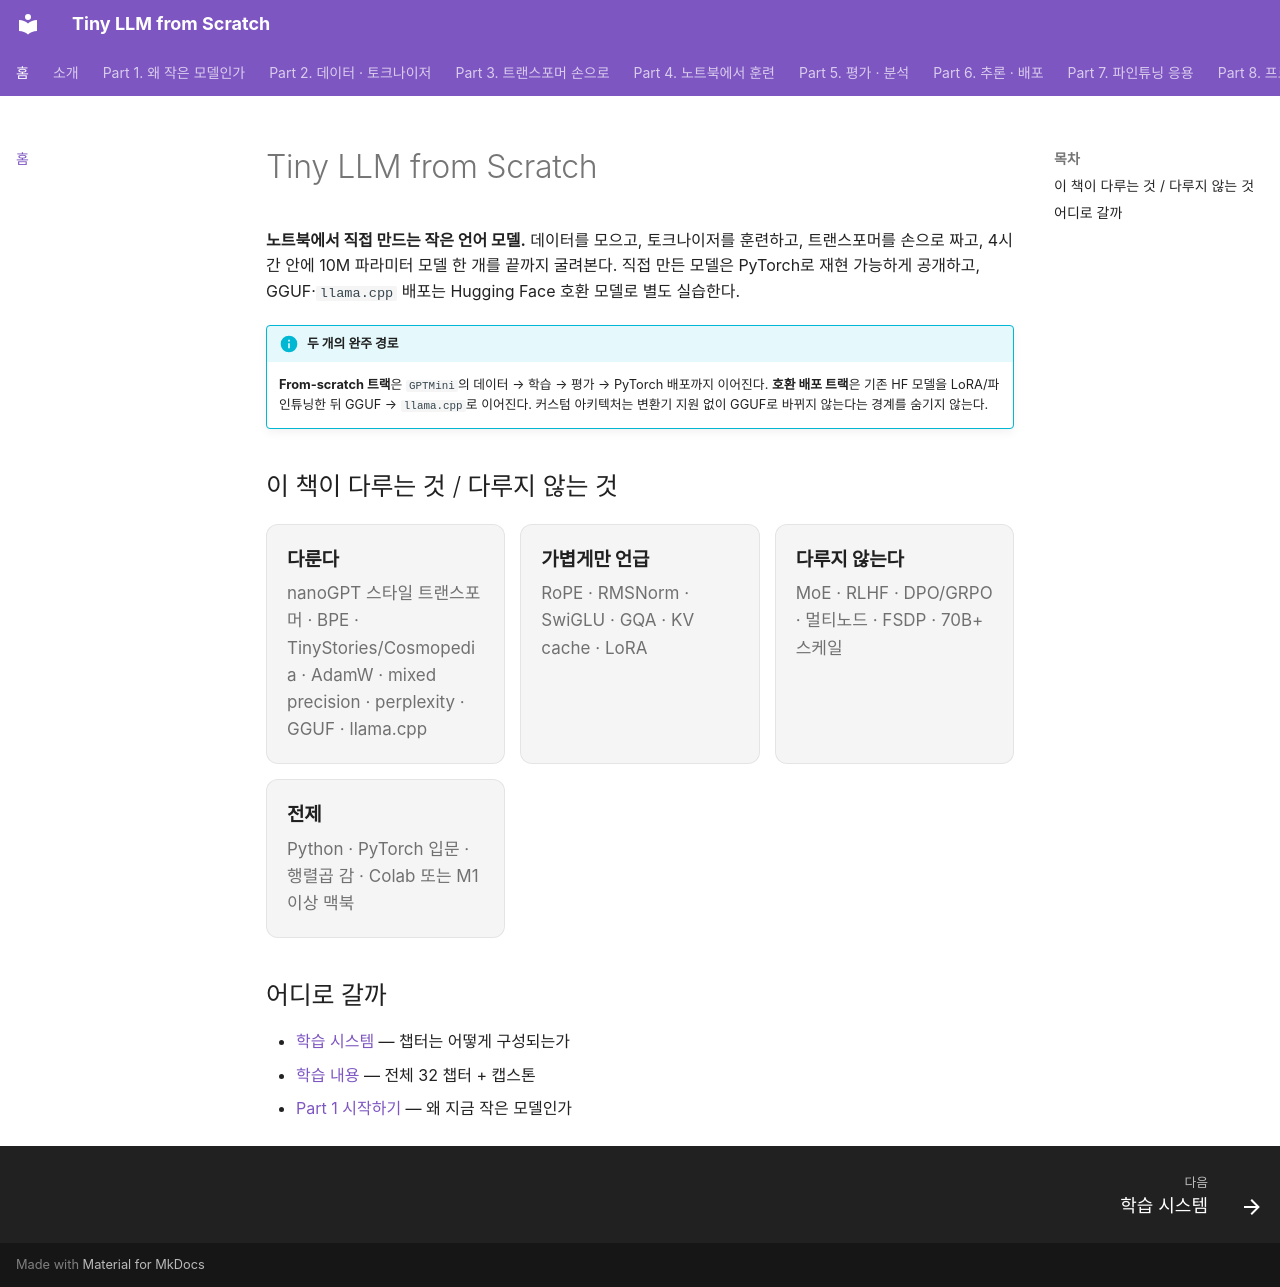

repository: desty/study-tiny-llm · page: index.html · generator: mkdocs

# Tiny LLM from Scratch

**노트북에서 직접 만드는 작은 언어 모델.** 데이터를 모으고, 토크나이저를 훈련하고, 트랜스포머를 손으로 짜고, 4시간 안에 10M 파라미터 모델 한 개를 끝까지 굴려본다. 직접 만든 모델은 PyTorch로 재현 가능하게 공개하고, GGUF·`llama.cpp` 배포는 Hugging Face 호환 모델로 별도 실습한다.

!!! info "두 개의 완주 경로"
    **From-scratch 트랙**은 `GPTMini`의 데이터 → 학습 → 평가 → PyTorch 배포까지 이어진다. **호환 배포 트랙**은 기존 HF 모델을 LoRA/파인튜닝한 뒤 GGUF → `llama.cpp`로 이어진다. 커스텀 아키텍처는 변환기 지원 없이 GGUF로 바뀌지 않는다는 경계를 숨기지 않는다.

## 이 책이 다루는 것 / 다루지 않는 것

<div class="infocards">
  <div class="card">
    <h4>다룬다</h4>
    <p>nanoGPT 스타일 트랜스포머 · BPE · TinyStories/Cosmopedia · AdamW · mixed precision · perplexity · GGUF · llama.cpp</p>
  </div>
  <div class="card">
    <h4>가볍게만 언급</h4>
    <p>RoPE · RMSNorm · SwiGLU · GQA · KV cache · LoRA</p>
  </div>
  <div class="card">
    <h4>다루지 않는다</h4>
    <p>MoE · RLHF · DPO/GRPO · 멀티노드 · FSDP · 70B+ 스케일</p>
  </div>
  <div class="card">
    <h4>전제</h4>
    <p>Python · PyTorch 입문 · 행렬곱 감 · Colab 또는 M1 이상 맥북</p>
  </div>
</div>

## 어디로 갈까

- [학습 시스템](about/system.md) — 챕터는 어떻게 구성되는가
- [학습 내용](about/curriculum.md) — 전체 32 챕터 + 캡스톤
- [Part 1 시작하기](part1/01-return-of-slm.md) — 왜 지금 작은 모델인가
